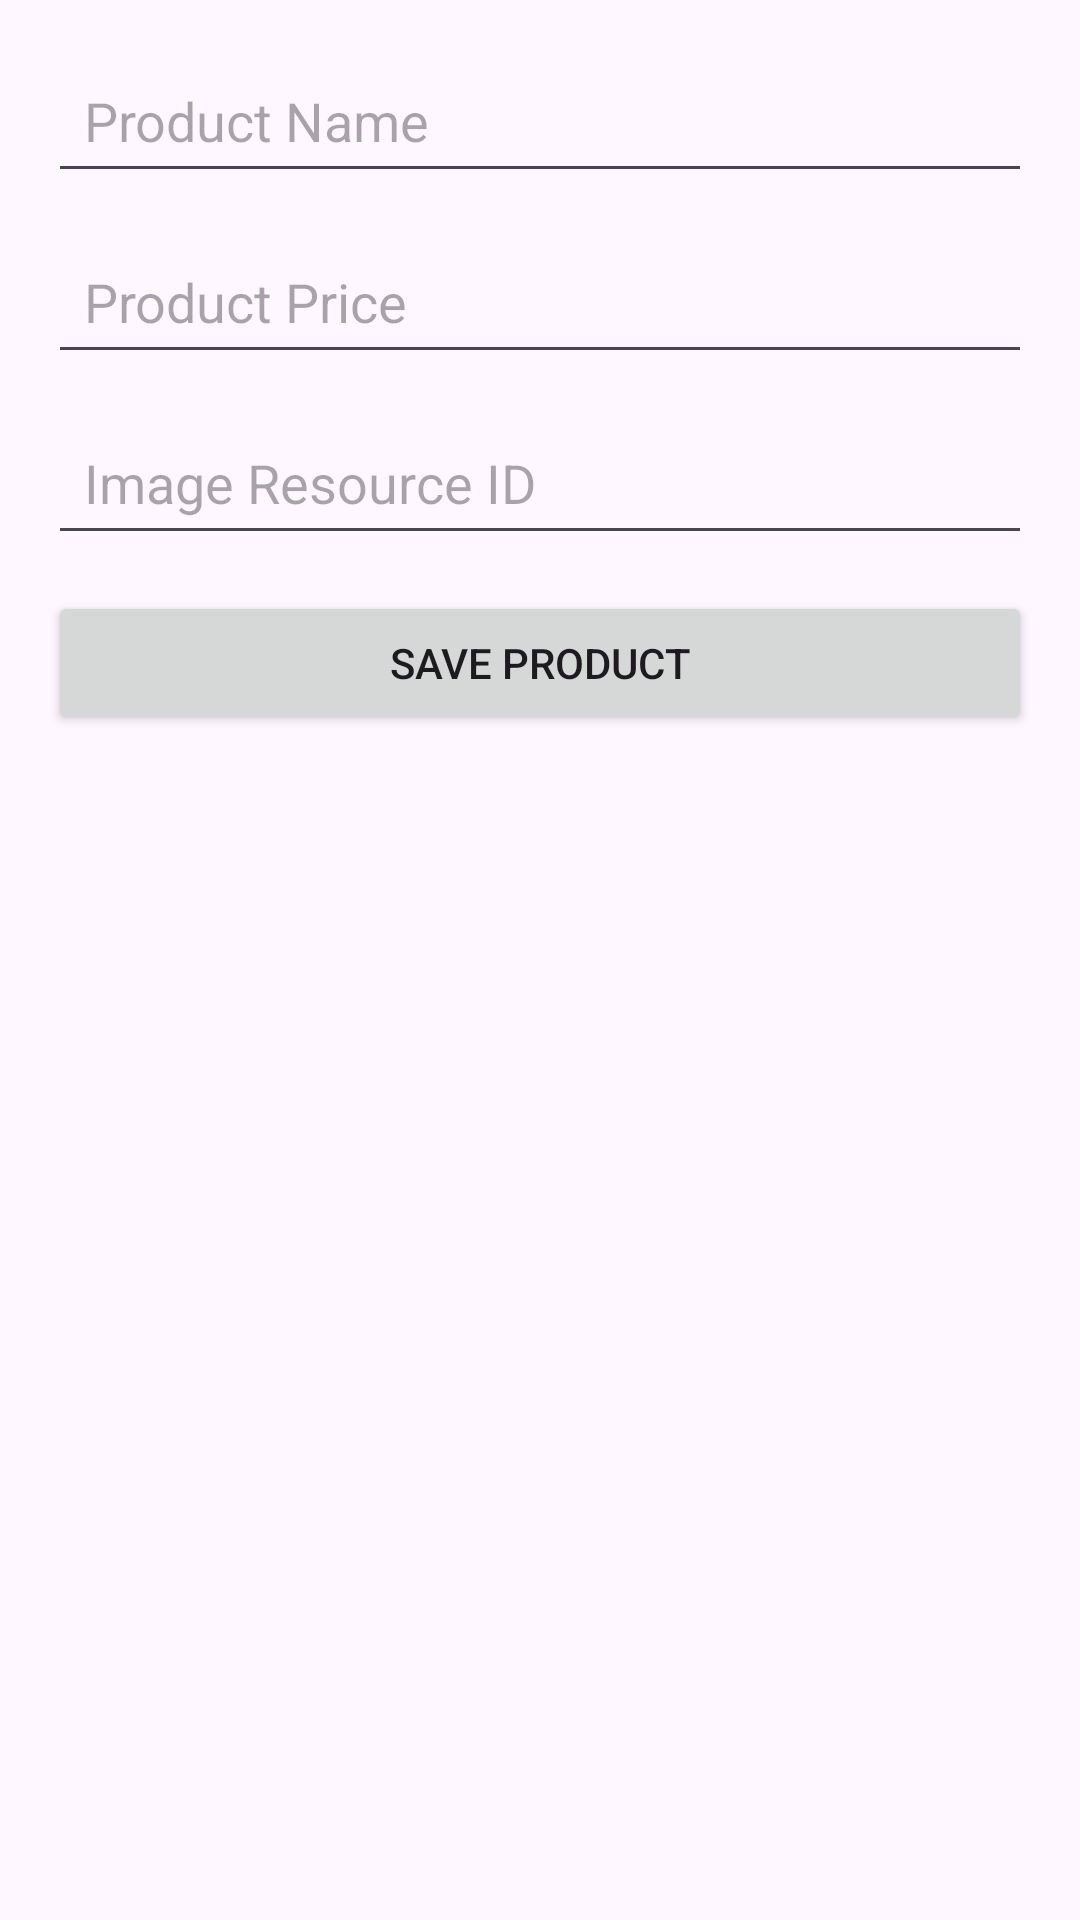

Layout XML and referenced resources for this Android screen:
<!-- AndroidManifest.xml: application theme Theme.Marketapp -->
<!-- res/layout/activity_add_product.xml -->
<?xml version="1.0" encoding="utf-8"?>
<LinearLayout xmlns:android="http://schemas.android.com/apk/res/android"
    android:layout_width="match_parent"
    android:layout_height="match_parent"
    android:orientation="vertical"
    android:padding="16dp">

    
    <EditText
        android:id="@+id/et_product_name"
        android:layout_width="match_parent"
        android:layout_height="wrap_content"
        android:hint="Product Name"
        android:inputType="text"
        android:padding="12dp"
        android:layout_marginBottom="12dp" />

    
    <EditText
        android:id="@+id/et_product_price"
        android:layout_width="match_parent"
        android:layout_height="wrap_content"
        android:hint="Product Price"
        android:inputType="text"
        android:padding="12dp"
        android:layout_marginBottom="12dp" />

    
    <EditText
        android:id="@+id/et_product_image_res_id"
        android:layout_width="match_parent"
        android:layout_height="wrap_content"
        android:hint="Image Resource ID"
        android:inputType="textUri"
        android:padding="12dp"
        android:layout_marginBottom="12dp" />

    
    <Button
        android:id="@+id/btn_save_product"
        android:layout_width="match_parent"
        android:layout_height="wrap_content"
        android:text="Save Product"
        android:padding="12dp" />
</LinearLayout>
<!-- resources referenced by this layout -->
<resources>
  <style name="Theme.Marketapp" parent="Base.Theme.Marketapp" />
  <style name="Base.Theme.Marketapp" parent="Theme.Material3.DayNight.NoActionBar">
          
          
      </style>
</resources>
